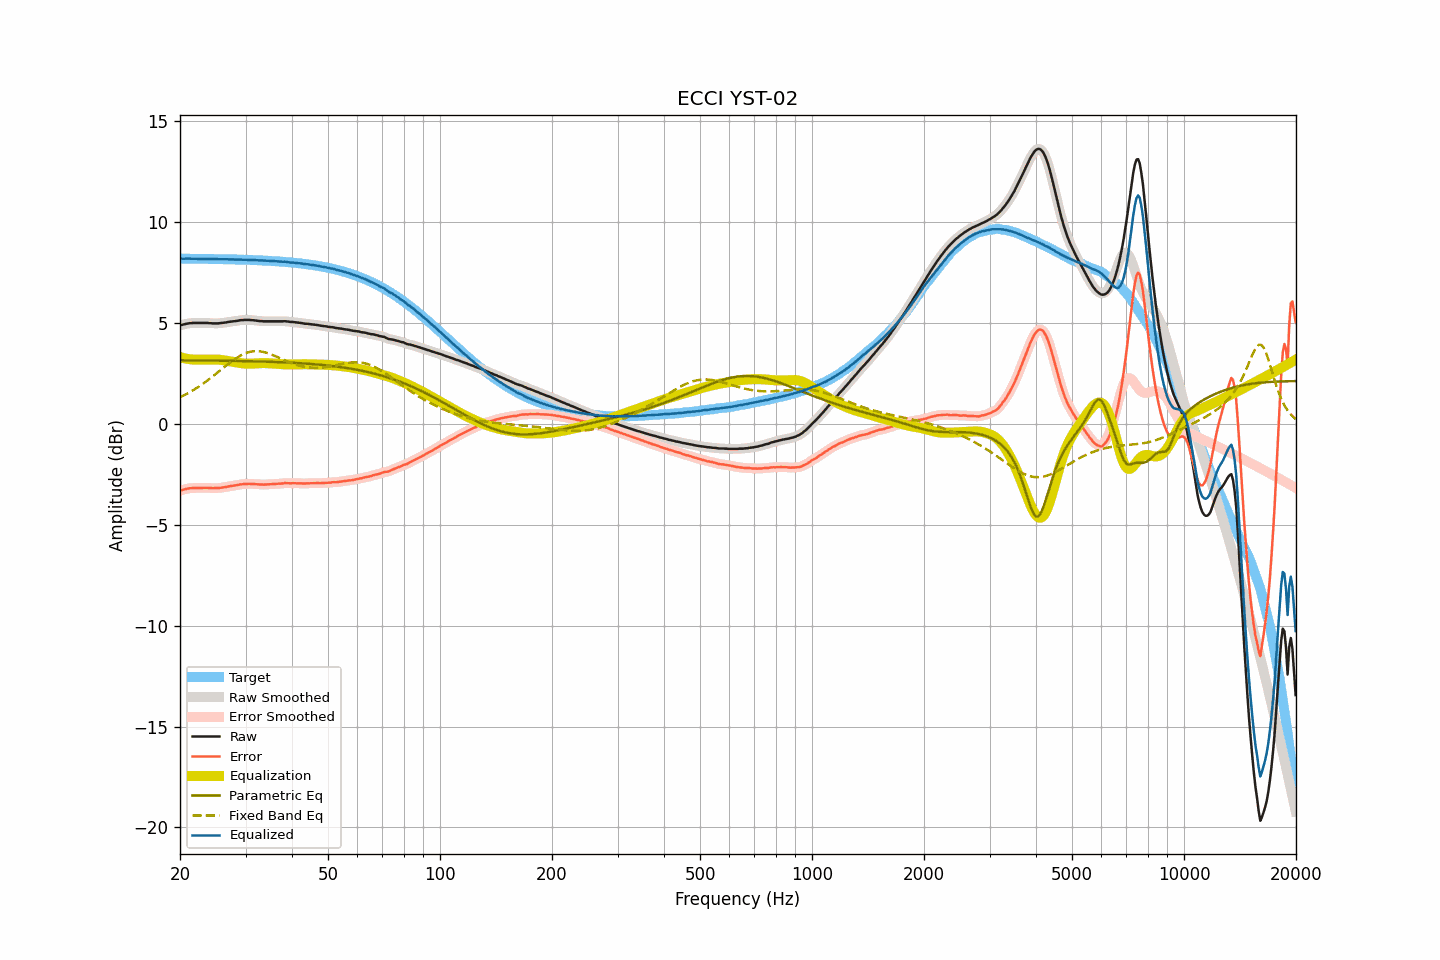

The file beside this chart, header and first rows:
frequency, raw, smoothed, error, error_smoothed, equalization, parametric_eq, fixed_band_eq, equalized_raw, equalized_smoothed, target
20.00, 4.88, 4.88, -3.31, -3.31, 3.31, 3.15, 1.31, 8.18, 8.18, 8.18
20.20, 4.90, 4.90, -3.29, -3.28, 3.28, 3.15, 1.35, 8.18, 8.18, 8.18
20.40, 4.92, 4.92, -3.26, -3.26, 3.26, 3.15, 1.39, 8.18, 8.18, 8.18
20.61, 4.94, 4.94, -3.24, -3.24, 3.24, 3.15, 1.43, 8.18, 8.18, 8.18
20.81, 4.96, 4.96, -3.22, -3.23, 3.23, 3.15, 1.47, 8.19, 8.18, 8.18
21.02, 4.97, 4.97, -3.21, -3.21, 3.21, 3.14, 1.52, 8.18, 8.18, 8.18
21.23, 4.99, 4.98, -3.19, -3.20, 3.20, 3.14, 1.56, 8.19, 8.18, 8.18
21.44, 4.99, 4.99, -3.19, -3.19, 3.19, 3.14, 1.61, 8.18, 8.18, 8.18
21.66, 5.00, 5.00, -3.18, -3.18, 3.18, 3.14, 1.66, 8.18, 8.18, 8.18
21.87, 5.00, 5.00, -3.18, -3.18, 3.18, 3.14, 1.70, 8.18, 8.18, 8.18
22.09, 5.00, 5.00, -3.18, -3.18, 3.18, 3.14, 1.75, 8.17, 8.18, 8.18
22.31, 5.00, 5.00, -3.18, -3.18, 3.18, 3.14, 1.81, 8.17, 8.17, 8.18
22.54, 5.00, 5.00, -3.18, -3.18, 3.17, 3.14, 1.86, 8.17, 8.17, 8.17
22.76, 5.00, 5.00, -3.18, -3.18, 3.17, 3.14, 1.91, 8.17, 8.17, 8.17
22.99, 5.00, 5.00, -3.18, -3.18, 3.17, 3.14, 1.97, 8.17, 8.17, 8.17
23.22, 5.00, 5.00, -3.17, -3.17, 3.18, 3.14, 2.03, 8.17, 8.17, 8.17
23.45, 5.00, 5.00, -3.17, -3.17, 3.18, 3.14, 2.08, 8.17, 8.17, 8.17
23.69, 5.00, 5.00, -3.17, -3.17, 3.18, 3.14, 2.14, 8.18, 8.17, 8.17
23.92, 4.99, 4.99, -3.18, -3.18, 3.18, 3.13, 2.20, 8.17, 8.17, 8.17
24.16, 4.99, 4.98, -3.18, -3.18, 3.18, 3.13, 2.26, 8.17, 8.17, 8.17
24.40, 4.98, 4.98, -3.19, -3.19, 3.18, 3.13, 2.33, 8.16, 8.16, 8.17
24.65, 4.98, 4.98, -3.19, -3.19, 3.19, 3.13, 2.39, 8.16, 8.16, 8.17
24.89, 4.98, 4.98, -3.19, -3.19, 3.19, 3.13, 2.45, 8.16, 8.16, 8.16
25.14, 4.98, 4.98, -3.18, -3.19, 3.18, 3.13, 2.52, 8.16, 8.16, 8.16
25.39, 4.98, 4.98, -3.18, -3.18, 3.18, 3.13, 2.58, 8.16, 8.16, 8.16
25.65, 4.99, 4.99, -3.17, -3.17, 3.17, 3.13, 2.65, 8.16, 8.16, 8.16
25.91, 5.00, 5.00, -3.16, -3.16, 3.16, 3.13, 2.71, 8.16, 8.16, 8.16
26.16, 5.01, 5.01, -3.15, -3.15, 3.15, 3.13, 2.78, 8.16, 8.16, 8.16
26.43, 5.02, 5.02, -3.14, -3.14, 3.14, 3.12, 2.84, 8.15, 8.15, 8.15
26.69, 5.03, 5.03, -3.13, -3.12, 3.12, 3.12, 2.90, 8.15, 8.15, 8.15
26.96, 5.05, 5.04, -3.10, -3.11, 3.11, 3.12, 2.97, 8.16, 8.15, 8.15
27.23, 5.06, 5.06, -3.09, -3.09, 3.10, 3.12, 3.03, 8.15, 8.15, 8.15
27.50, 5.07, 5.07, -3.08, -3.08, 3.08, 3.12, 3.09, 8.15, 8.15, 8.15
27.77, 5.08, 5.08, -3.07, -3.07, 3.07, 3.12, 3.14, 8.14, 8.14, 8.15
28.05, 5.09, 5.09, -3.06, -3.06, 3.05, 3.12, 3.20, 8.14, 8.14, 8.14
28.33, 5.10, 5.10, -3.04, -3.04, 3.04, 3.12, 3.25, 8.14, 8.14, 8.14
28.62, 5.11, 5.11, -3.03, -3.03, 3.03, 3.11, 3.31, 8.13, 8.14, 8.14
28.90, 5.13, 5.12, -3.01, -3.01, 3.01, 3.11, 3.35, 8.14, 8.14, 8.14
29.19, 5.14, 5.13, -3.00, -3.00, 3.00, 3.11, 3.40, 8.14, 8.14, 8.13
29.48, 5.14, 5.14, -2.99, -2.99, 2.99, 3.11, 3.44, 8.13, 8.14, 8.13
29.78, 5.15, 5.15, -2.98, -2.98, 2.99, 3.11, 3.47, 8.13, 8.13, 8.13
30.08, 5.15, 5.15, -2.98, -2.98, 2.98, 3.11, 3.50, 8.13, 8.13, 8.13
30.38, 5.15, 5.15, -2.98, -2.98, 2.98, 3.10, 3.53, 8.12, 8.13, 8.12
30.68, 5.15, 5.15, -2.97, -2.98, 2.98, 3.10, 3.55, 8.12, 8.12, 8.12
30.99, 5.14, 5.14, -2.98, -2.98, 2.98, 3.10, 3.57, 8.12, 8.12, 8.12
31.30, 5.14, 5.14, -2.98, -2.98, 2.98, 3.10, 3.59, 8.12, 8.12, 8.12
31.61, 5.13, 5.13, -2.99, -2.99, 2.99, 3.10, 3.60, 8.11, 8.11, 8.11
31.93, 5.12, 5.12, -2.99, -2.99, 2.99, 3.09, 3.60, 8.11, 8.11, 8.11
32.24, 5.11, 5.11, -3.00, -3.00, 3.00, 3.09, 3.60, 8.11, 8.10, 8.11
32.57, 5.10, 5.10, -3.00, -3.00, 3.00, 3.09, 3.59, 8.10, 8.10, 8.10
32.89, 5.09, 5.09, -3.01, -3.01, 3.01, 3.09, 3.59, 8.09, 8.10, 8.10
33.22, 5.09, 5.08, -3.01, -3.01, 3.01, 3.09, 3.57, 8.10, 8.09, 8.10
33.55, 5.08, 5.08, -3.01, -3.01, 3.01, 3.08, 3.56, 8.09, 8.09, 8.09
33.89, 5.08, 5.08, -3.01, -3.01, 3.01, 3.08, 3.54, 8.09, 8.09, 8.09
34.23, 5.08, 5.08, -3.01, -3.01, 3.01, 3.08, 3.51, 8.08, 8.08, 8.08
34.57, 5.08, 5.08, -3.00, -3.00, 3.00, 3.08, 3.49, 8.08, 8.08, 8.08
34.92, 5.08, 5.08, -3.00, -3.00, 3.00, 3.07, 3.46, 8.08, 8.08, 8.07
35.27, 5.08, 5.08, -2.99, -2.99, 2.99, 3.07, 3.43, 8.07, 8.07, 8.07
35.62, 5.08, 5.08, -2.99, -2.99, 2.99, 3.07, 3.40, 8.07, 8.07, 8.06
35.97, 5.08, 5.08, -2.98, -2.98, 2.98, 3.06, 3.36, 8.06, 8.06, 8.06
... 635 more rows
